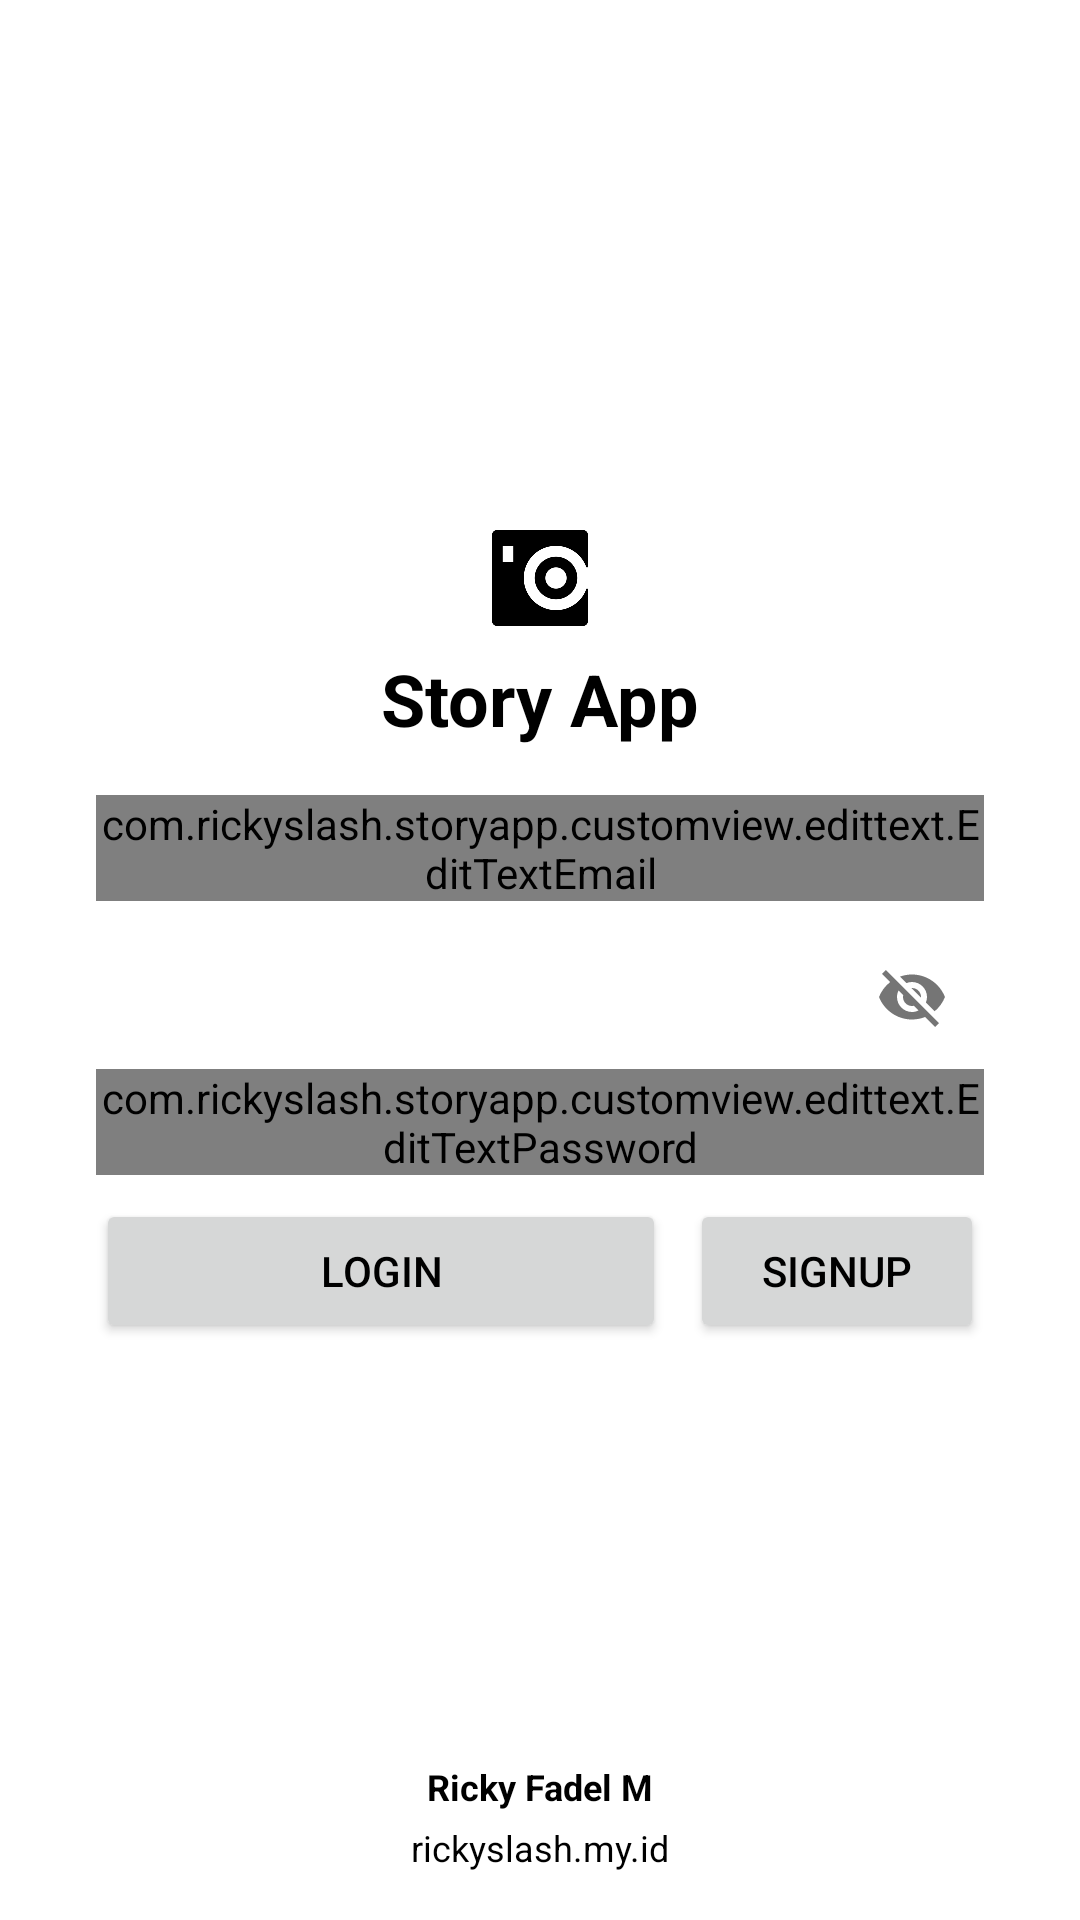

Android layout source for this screen:
<!-- AndroidManifest.xml: application theme Theme.StoryApp -->
<!-- res/layout/activity_login.xml -->
<?xml version="1.0" encoding="utf-8"?>
<androidx.constraintlayout.widget.ConstraintLayout xmlns:android="http://schemas.android.com/apk/res/android"
    xmlns:app="http://schemas.android.com/apk/res-auto"
    xmlns:tools="http://schemas.android.com/tools"
    android:layout_width="match_parent"
    android:layout_height="match_parent"
    tools:context=".ui.login.LoginActivity">

    <ProgressBar
        android:id="@+id/login_progressBar"
        style="?android:attr/progressBarStyle"
        android:layout_width="24dp"
        android:layout_height="24dp"
        android:layout_marginTop="8dp"
        android:layout_marginEnd="8dp"
        android:indeterminateTint="?attr/colorOnSecondary"
        android:visibility="gone"
        app:layout_constraintEnd_toEndOf="parent"
        app:layout_constraintTop_toTopOf="parent" />

    <androidx.constraintlayout.widget.ConstraintLayout
        android:id="@+id/login_cl_main"
        android:layout_width="0dp"
        android:layout_height="wrap_content"
        android:layout_marginStart="32dp"
        android:layout_marginEnd="32dp"
        app:layout_constraintBottom_toBottomOf="@id/login_cl_dev"
        app:layout_constraintEnd_toEndOf="parent"
        app:layout_constraintStart_toStartOf="parent"
        app:layout_constraintTop_toTopOf="parent">

        <ImageView
            android:id="@+id/iv_logo"
            android:layout_width="32dp"
            android:layout_height="32dp"
            android:contentDescription="@string/acc_iv_logo"
            android:src="@drawable/ic_polaroid"
            app:layout_constraintEnd_toEndOf="parent"
            app:layout_constraintStart_toStartOf="parent"
            app:layout_constraintTop_toTopOf="parent"
            app:tint="?attr/colorOnSecondary" />

        <TextView
            android:id="@+id/tv_title"
            android:layout_width="wrap_content"
            android:layout_height="wrap_content"
            android:layout_marginTop="8dp"
            android:text="@string/app_name"
            android:textSize="24sp"
            android:textStyle="bold"
            app:layout_constraintEnd_toEndOf="parent"
            app:layout_constraintStart_toStartOf="parent"
            app:layout_constraintTop_toBottomOf="@id/iv_logo" />

        <androidx.constraintlayout.widget.ConstraintLayout
            android:id="@+id/login_cl_form"
            android:layout_width="match_parent"
            android:layout_height="match_parent"
            android:layout_marginTop="16dp"
            app:layout_constraintEnd_toEndOf="parent"
            app:layout_constraintStart_toStartOf="parent"
            app:layout_constraintTop_toBottomOf="@id/tv_title">

            <Space
                android:id="@+id/login_spc_fake_name"
                android:layout_width="match_parent"
                android:layout_height="wrap_content"
                app:layout_constraintBottom_toTopOf="@id/edtx_layout_email"
                app:layout_constraintEnd_toEndOf="parent"
                app:layout_constraintStart_toStartOf="parent" />

            <com.google.android.material.textfield.TextInputLayout
                android:id="@+id/edtx_layout_email"
                style="@style/OvrOutlinedBox"
                android:layout_width="0dp"
                android:layout_height="wrap_content"
                app:layout_constraintEnd_toEndOf="parent"
                app:layout_constraintStart_toStartOf="parent"
                app:layout_constraintTop_toTopOf="parent"
                app:startIconDrawable="@drawable/ic_baseline_email_24"
                app:startIconTint="?attr/colorOnSecondary">

                <com.rickyslash.storyapp.customview.edittext.EditTextEmail
                    android:id="@+id/edtx_email"
                    android:layout_width="match_parent"
                    android:layout_height="wrap_content"
                    android:ems="10"
                    android:hint="@string/email"
                    android:inputType="textEmailAddress"
                    tools:ignore="SpeakableTextPresentCheck" />

            </com.google.android.material.textfield.TextInputLayout>

            <com.google.android.material.textfield.TextInputLayout
                android:id="@+id/edtx_layout_pass"
                style="@style/OvrOutlinedBox"
                android:layout_width="0dp"
                android:layout_height="wrap_content"
                android:layout_marginTop="8dp"
                app:layout_constraintEnd_toEndOf="parent"
                app:layout_constraintStart_toStartOf="parent"
                app:layout_constraintTop_toBottomOf="@+id/edtx_layout_email"
                app:passwordToggleEnabled="true"
                app:startIconDrawable="@drawable/ic_baseline_lock_24"
                app:startIconTint="?attr/colorOnSecondary">

                <com.rickyslash.storyapp.customview.edittext.EditTextPassword
                    android:id="@+id/edtx_pass"
                    android:layout_width="match_parent"
                    android:layout_height="wrap_content"
                    android:ems="10"
                    android:hint="@string/password"
                    android:inputType="textPassword"
                    app:passwordToggleEnabled="true"
                    tools:ignore="SpeakableTextPresentCheck" />

            </com.google.android.material.textfield.TextInputLayout>

            <androidx.constraintlayout.widget.ConstraintLayout
                android:id="@+id/login_cl_form_buttons"
                android:layout_width="match_parent"
                android:layout_height="wrap_content"
                android:layout_marginTop="8dp"
                app:layout_constraintEnd_toEndOf="parent"
                app:layout_constraintStart_toStartOf="parent"
                app:layout_constraintTop_toBottomOf="@id/edtx_layout_pass">

                <Button
                    android:id="@+id/btn_login"
                    android:layout_width="0dp"
                    android:layout_height="wrap_content"
                    android:layout_marginEnd="8dp"
                    android:padding="12dp"
                    android:text="@string/login"
                    app:layout_constraintEnd_toStartOf="@+id/btn_signup"
                    app:layout_constraintStart_toStartOf="parent"
                    app:layout_constraintTop_toTopOf="parent" />

                <Button
                    android:id="@+id/btn_signup"
                    android:layout_width="wrap_content"
                    android:layout_height="wrap_content"
                    android:padding="12dp"
                    android:paddingStart="24dp"
                    android:paddingEnd="24dp"
                    android:text="@string/signup"
                    app:layout_constraintEnd_toEndOf="parent"
                    app:layout_constraintTop_toTopOf="parent" />
            </androidx.constraintlayout.widget.ConstraintLayout>

        </androidx.constraintlayout.widget.ConstraintLayout>

    </androidx.constraintlayout.widget.ConstraintLayout>

    <androidx.constraintlayout.widget.ConstraintLayout
        android:id="@+id/login_cl_dev"
        android:layout_width="wrap_content"
        android:layout_height="wrap_content"
        android:layout_marginBottom="16dp"
        app:layout_constraintBottom_toBottomOf="parent"
        app:layout_constraintEnd_toEndOf="parent"
        app:layout_constraintStart_toStartOf="parent">

        <TextView
            android:id="@+id/tv_dev"
            android:layout_width="wrap_content"
            android:layout_height="wrap_content"
            android:text="@string/dev_name"
            android:textSize="12sp"
            android:textStyle="bold"
            app:layout_constraintEnd_toEndOf="parent"
            app:layout_constraintStart_toStartOf="parent"
            app:layout_constraintTop_toTopOf="parent" />

        <TextView
            android:id="@+id/tv_web"
            android:layout_width="wrap_content"
            android:layout_height="wrap_content"
            android:layout_marginTop="4dp"
            android:text="@string/web"
            android:textSize="12sp"
            app:layout_constraintEnd_toEndOf="parent"
            app:layout_constraintStart_toStartOf="parent"
            app:layout_constraintTop_toBottomOf="@id/tv_dev" />

    </androidx.constraintlayout.widget.ConstraintLayout>

</androidx.constraintlayout.widget.ConstraintLayout>
<!-- resources referenced by this layout -->
<resources>
  <!-- drawable ic_polaroid: png bitmap (drawable, 8723 bytes) -->
  <string name="acc_iv_logo">Story App Logo</string>
  <string name="app_name" translatable="false">Story App</string>
  <string name="dev_name" translatable="false">Ricky Fadel M</string>
  <string name="email">Email</string>
  <string name="login">Login</string>
  <string name="password">Password</string>
  <string name="signup">Signup</string>
  <string name="web" translatable="false">rickyslash.my.id</string>
  <style name="OvrOutlinedBox" parent="Widget.MaterialComponents.TextInputLayout.OutlinedBox">
          <item name="boxStrokeColor">?attr/colorOnSecondary</item>
      </style>
  <style name="Theme.StoryApp" parent="Theme.MaterialComponents.DayNight.DarkActionBar">
          
          <item name="colorPrimary">@color/black</item>
          <item name="colorPrimaryVariant">@color/black_929</item>
          <item name="colorOnPrimary">@color/white</item>
          
          <item name="colorSecondary">@color/teal_EDC</item>
          <item name="colorSecondaryVariant">@color/gray_EF0</item>
          <item name="colorOnSecondary">@color/black</item>
  
          
          <item name="android:statusBarColor">@color/black_929</item>
          
          <item name="android:textColor">?attr/colorOnSecondary</item>
          <item name="actionOverflowButtonStyle">@style/OvrOverflowBlack</item>
      </style>
  <color name="black" tools:override="true">#FF000000</color>
  <color name="black_929">#FF292929</color>
  <color name="white" tools:override="true">#FFFFFFFF</color>
  <color name="teal_EDC">#FFc1dedc</color>
  <color name="gray_EF0">#FFe6def0</color>
  <style name="OvrOverflowBlack" parent="@style/Widget.AppCompat.ActionButton.Overflow">
          <item name="android:tint">@color/black</item>
      </style>
</resources>
